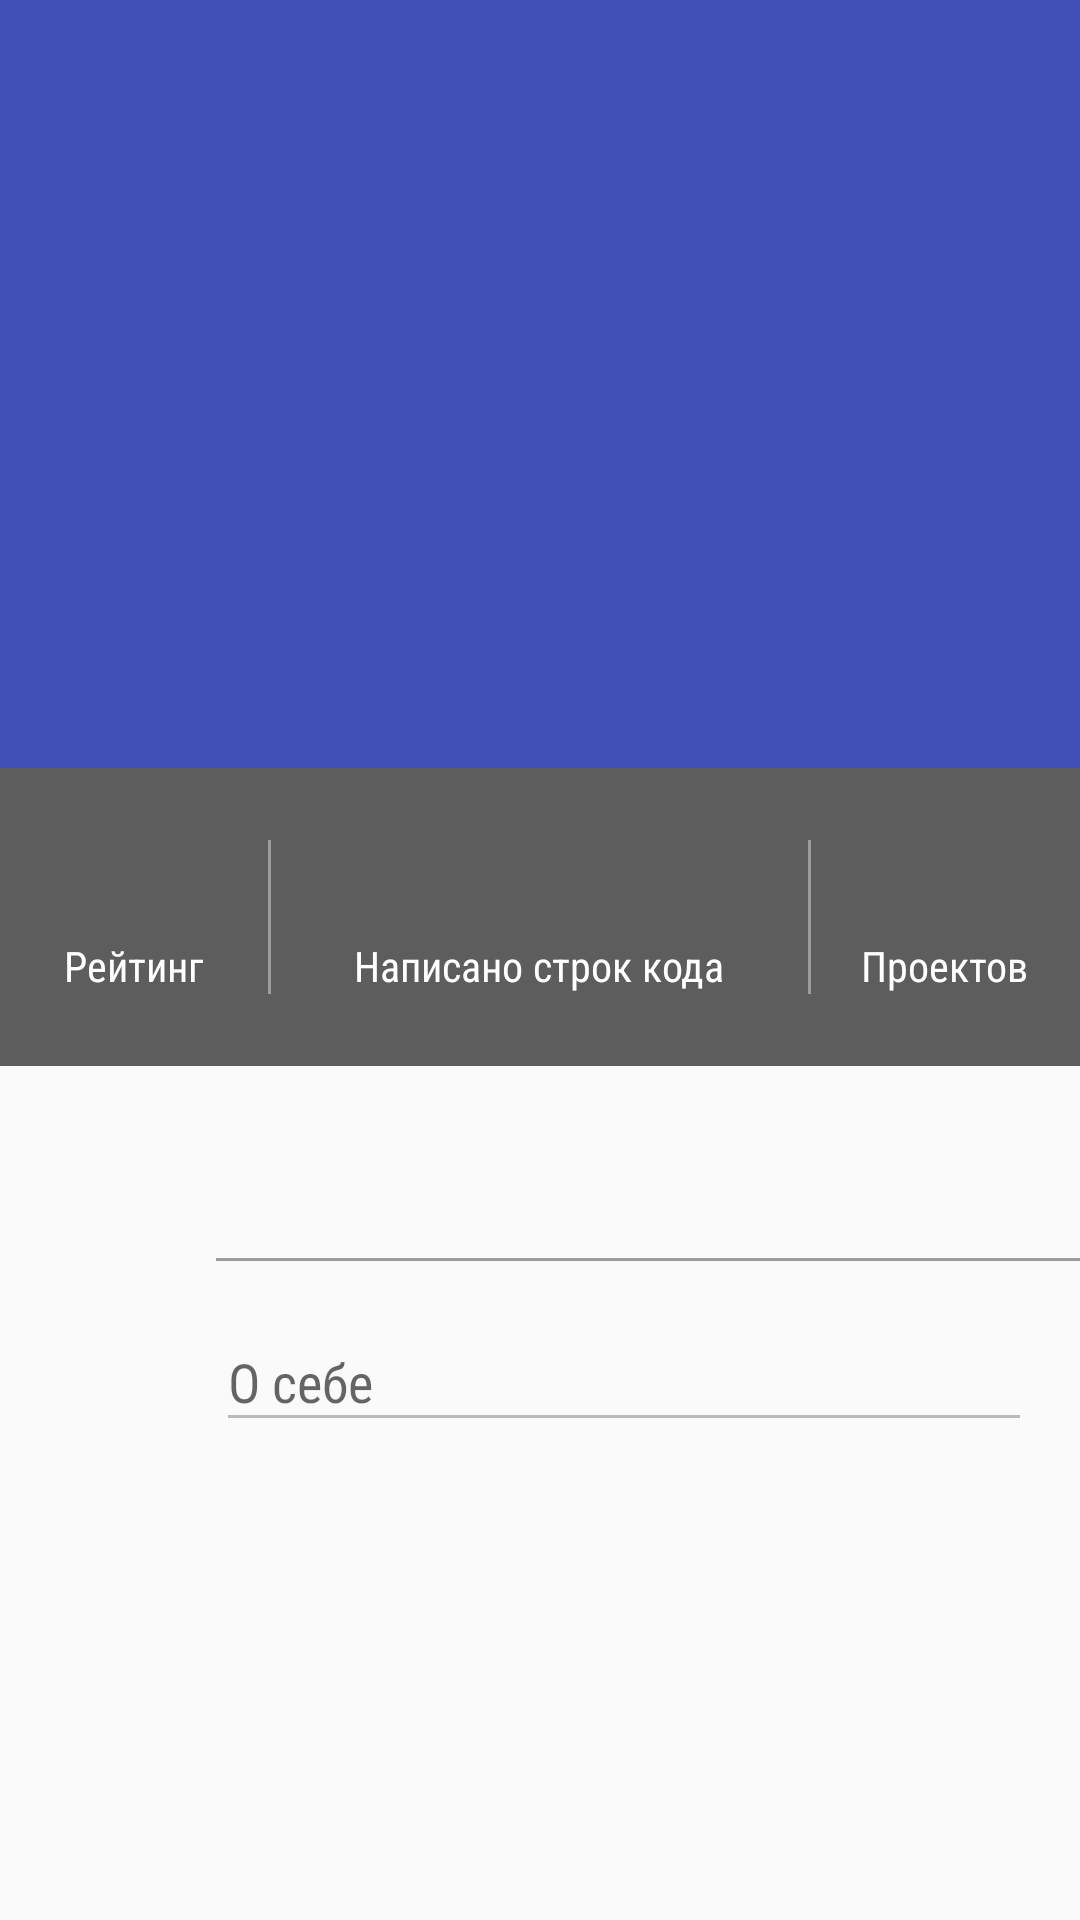

Write the Android layout XML for this screen, with the resource values it uses.
<!-- AndroidManifest.xml: application theme AppTheme -->
<!-- res/layout/activity_profile_user.xml -->
<?xml version="1.0" encoding="utf-8"?>
<android.support.design.widget.CoordinatorLayout
    xmlns:android="http://schemas.android.com/apk/res/android"
    xmlns:app="http://schemas.android.com/apk/res-auto"
    android:id="@+id/main_coordinator_container"
    android:layout_width="match_parent"
    android:layout_height="wrap_content"
    android:fitsSystemWindows="true">
        <android.support.design.widget.AppBarLayout
            android:id="@+id/appbar_layout"
            android:theme="@style/AppTheme.AppBarOverlay"
            android:layout_width="match_parent"
            android:layout_height="wrap_content"
            android:fitsSystemWindows="true">
            <android.support.design.widget.CollapsingToolbarLayout
                android:id="@+id/collapsing_toolbar"
                android:layout_width="match_parent"
                android:layout_height="wrap_content"
                android:fitsSystemWindows="true"
                app:contentScrim="@color/color_primary"
                app:layout_scrollFlags="scroll|exitUntilCollapsed">
                    <ImageView
                        android:id="@+id/user_photo_img"
                        android:layout_width="match_parent"
                        android:layout_height="@dimen/profile_image_size"
                        android:scaleType="centerCrop"
                        android:src="@drawable/user_bg"
                        android:fitsSystemWindows="true"/>
                <android.support.v7.widget.Toolbar
                    android:id="@+id/toolbar"
                    android:layout_width="match_parent"
                    android:layout_height="?attr/actionBarSize"
                    app:layout_collapseMode="pin"
                    app:theme="@style/ToolBarStyle"
                    app:popupTheme="@style/AppTheme.PopupOverlay"/>

            </android.support.design.widget.CollapsingToolbarLayout>

        </android.support.design.widget.AppBarLayout>

        <include layout="@layout/static_profile_content"/>

    </android.support.design.widget.CoordinatorLayout>
<!-- res/layout/static_profile_content.xml (included above) -->
<android.support.v4.widget.NestedScrollView
    xmlns:android="http://schemas.android.com/apk/res/android"
    xmlns:app="http://schemas.android.com/apk/res-auto"
    android:id="@+id/nestedScrollView"
    android:layout_width="match_parent"
    android:layout_height="wrap_content"
    app:layout_behavior="@string/appbar_scrolling_view_behavior">
    <LinearLayout
        android:layout_width="match_parent"
        android:layout_height="match_parent"
        android:orientation="vertical">
        <LinearLayout
            style="@style/bodyHeader"
            android:id="@+id/body_header">
            <LinearLayout
                style="@style/bodyHeaderCell.side">
                <android.support.v7.widget.AppCompatTextView
                    style="@style/headerText.field"
                    android:id="@+id/userRating"/>
                <android.support.v7.widget.AppCompatTextView
                    style="@style/headerText"
                    android:text="@string/rating"/>
            </LinearLayout>
            <View
                style="@style/verticalDivider">
            </View>
            <LinearLayout
                style="@style/bodyHeaderCell.center"
                >
                <android.support.v7.widget.AppCompatTextView
                    style="@style/headerText.field"
                    android:id="@+id/userCodeLines"/>
                <android.support.v7.widget.AppCompatTextView
                    style="@style/headerText"
                    android:text="@string/code_lines"/>
            </LinearLayout>
            <View
                style="@style/verticalDivider">
            </View>
            <LinearLayout
                style="@style/bodyHeaderCell.side">
                <android.support.v7.widget.AppCompatTextView
                    style="@style/headerText.field"
                    android:id="@+id/userProjects"/>
                <android.support.v7.widget.AppCompatTextView
                    style="@style/headerText"
                    android:text="@string/projects"/>
            </LinearLayout>

        </LinearLayout>
        <LinearLayout
            style="@style/editTextLine">
            <ImageView
                style="@style/icon.left"
                android:src="@drawable/ic_github_circle_24dp"/>
            <ListView
                android:id="@+id/repositories_list"
                android:layout_width="match_parent"
                android:layout_height="wrap_content"
                android:layout_marginLeft="@dimen/spacing_normal_32">
            </ListView>


        </LinearLayout>
        <View
            style="@style/horizontalDivider">
        </View>
        <LinearLayout
            style="@style/editTextLine">
            <ImageView
                style="@style/icon.left"
                android:src="@drawable/ic_account_circle_black_24dp"/>
            <LinearLayout
                style="@style/editTextContainer.wrap">
                <android.support.design.widget.TextInputLayout
                    android:layout_width="match_parent"
                    android:layout_height="wrap_content">
                    <EditText
                        style="@style/editTextField.disabled"
                        android:id="@+id/userBio"
                        android:inputType="none"
                        android:hint="@string/user_info"/>
                </android.support.design.widget.TextInputLayout>
            </LinearLayout>
        </LinearLayout>
    </LinearLayout>
</android.support.v4.widget.NestedScrollView>
<!-- resources referenced by this layout -->
<resources>
  <color name="color_primary">#3F51B5</color>
  <dimen name="profile_image_size">256dp</dimen>
  <dimen name="spacing_normal_32">32dp</dimen>
  <string name="code_lines">Написано строк кода</string>
  <string name="projects">Проектов</string>
  <string name="rating">Рейтинг</string>
  <string name="user_info">О себе</string>
  <style name="AppTheme.AppBarOverlay" parent="ThemeOverlay.AppCompat.Dark.ActionBar" />
  <style name="AppTheme.PopupOverlay" parent="ThemeOverlay.AppCompat.Light" />
  <style name="ToolBarStyle" parent="Theme.AppCompat">
          <item name="android:textColorPrimary">@color/white</item>
          <item name="android:textColorSecondary">@color/white</item>
          <item name="android:actionMenuTextColor">@color/white</item>
      </style>
  <style name="bodyHeaderCell.center">
          <item name="android:layout_weight">0.5</item>
      </style>
  <style name="bodyHeaderCell.side">
          <item name="android:layout_weight">0.25</item>
      </style>
  <style name="editTextContainer.wrap">
          <item name="android:layout_height">wrap_content</item>
      </style>
  <style name="editTextField.disabled">
          <item name="android:enabled">false</item>
          <item name="android:textColor">@color/black</item>
          <item name="android:textColorHint">@color/grey</item>
          <item name="android:focusable">false</item>
      </style>
  <style name="editTextLine">
          <item name="android:layout_height">wrap_content</item>
          <item name="android:layout_width">match_parent</item>
          <item name="android:orientation">horizontal</item>
          <item name="android:layout_marginTop">@dimen/spacing_smallest_8</item>
          <item name="android:layout_marginBottom">@dimen/spacing_smallest_8</item>
      </style>
  <style name="headerText">
          <item name="android:layout_width">wrap_content</item>
          <item name="android:layout_height">wrap_content</item>
          <item name="android:fontFamily" tools:targetApi="jelly_bean">sans-serif-condensed</item>
          <item name="android:textColor">@color/white</item>
      </style>
  <style name="headerText.field">
          <item name="android:textSize">@dimen/font_large_24</item>
      </style>
  <style name="horizontalDivider">
          <item name="android:layout_width">match_parent</item>
          <item name="android:layout_height">@dimen/line_size</item>
          <item name="android:background">@color/grey_light</item>
          <item name="android:layout_marginLeft">@dimen/spacing_larger_72</item>
      </style>
  <style name="icon.left">
          <item name="android:layout_gravity">top|left</item>
          <item name="android:layout_marginLeft">@dimen/spacing_smaller_16</item>
          <item name="android:layout_marginTop">@dimen/spacing_small_24</item>
      </style>
  <style name="verticalDivider">
          <item name="android:layout_width">@dimen/line_size</item>
          <item name="android:layout_height">match_parent</item>
          <item name="android:background">@color/grey_light</item>
      </style>
  <style name="AppTheme" parent="Theme.AppCompat.Light.NoActionBar">
          
          <item name="colorPrimary">@color/color_primary</item>
          <item name="colorPrimaryDark">@color/color_primary_dark</item>
          <item name="colorAccent">@color/color_accent</item>
      </style>
  <color name="white">#fff</color>
  <color name="grey">#5d5d5d</color>
  <dimen name="spacing_small_24">24dp</dimen>
  <color name="black">#000</color>
  <dimen name="spacing_smallest_8">8dp</dimen>
  <dimen name="font_large_24">24sp</dimen>
  <dimen name="line_size">1dp</dimen>
  <color name="grey_light">#9c9c9c</color>
  <dimen name="spacing_larger_72">72dp</dimen>
  <dimen name="spacing_smaller_16">16dp</dimen>
  <color name="color_primary_dark">#303F9F</color>
  <color name="color_accent">#e34d3c</color>
</resources>
